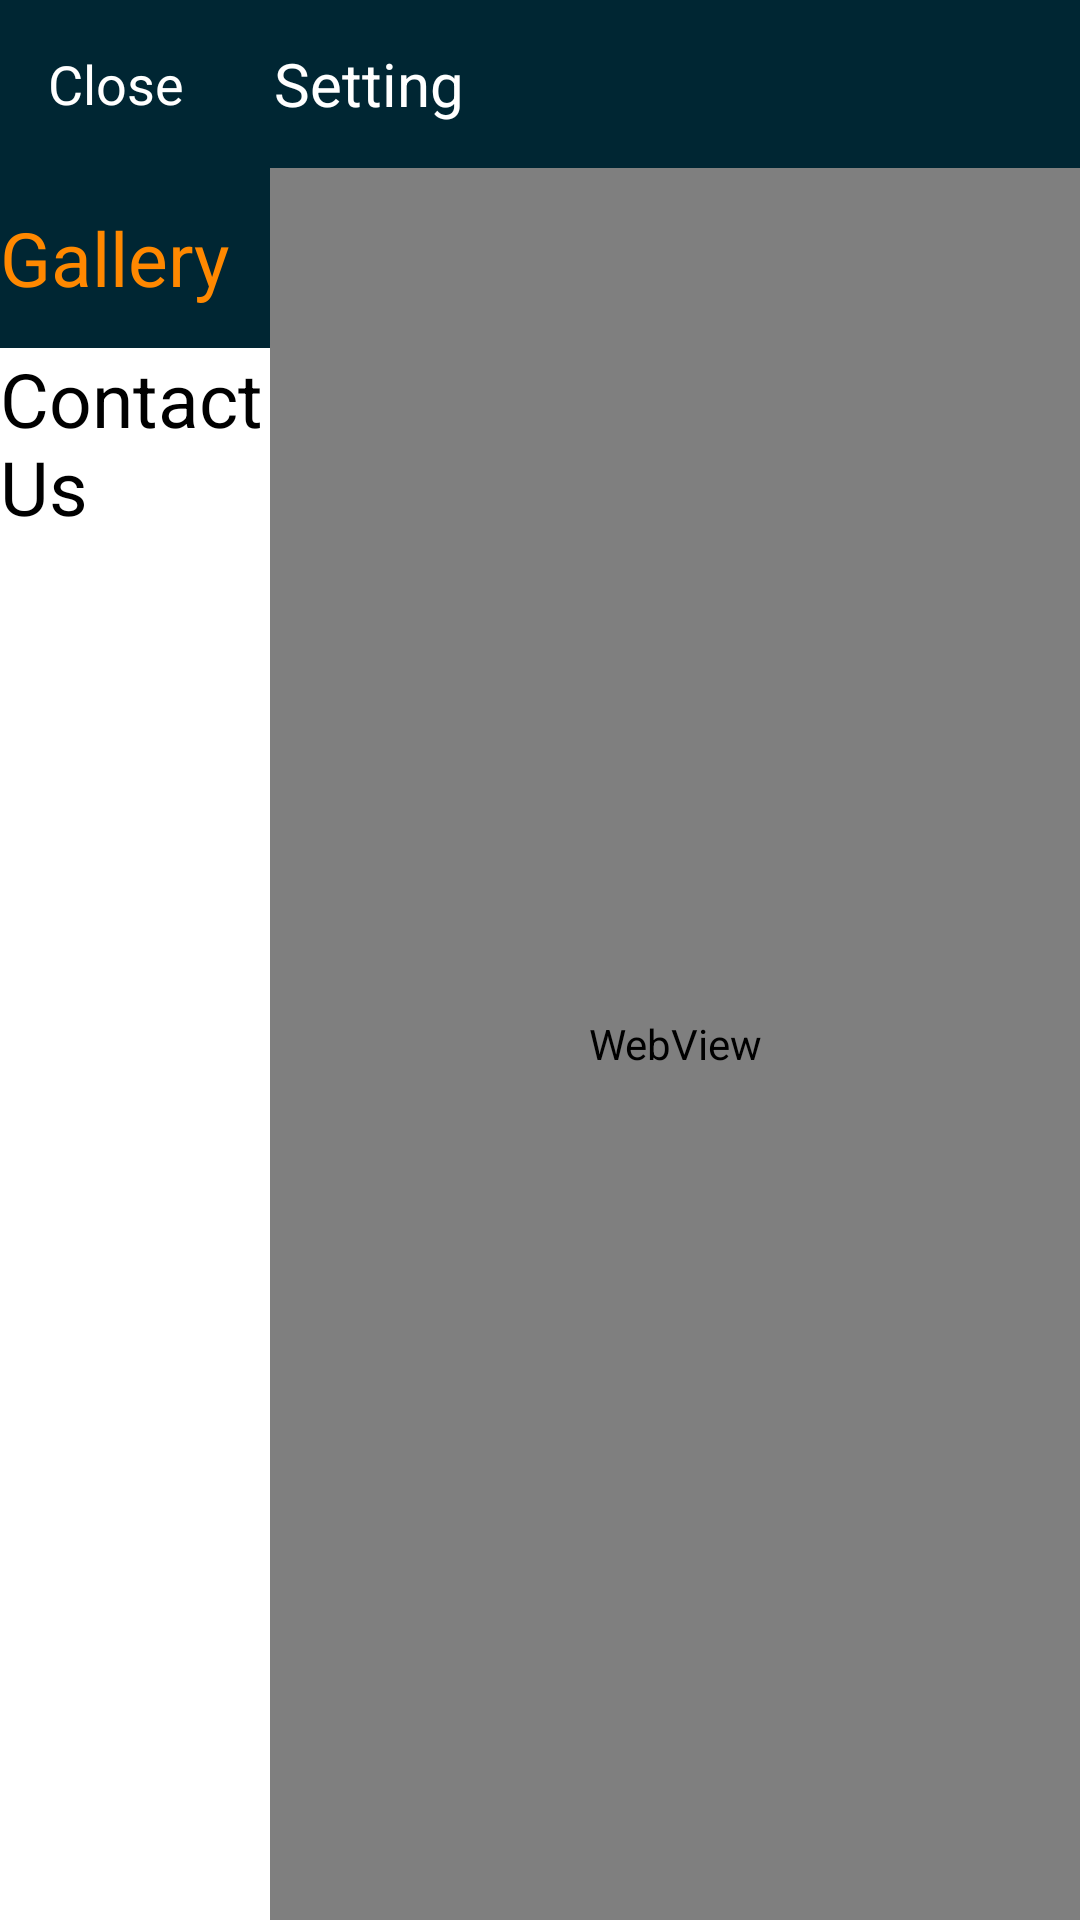

Layout XML and referenced resources for this Android screen:
<!-- AndroidManifest.xml: application theme Theme.DateTimePluginProject -->
<!-- res/layout/setting_layout.xml -->
<?xml version="1.0" encoding="utf-8"?>
<LinearLayout xmlns:android="http://schemas.android.com/apk/res/android"
    android:orientation="vertical"
    android:layout_width="match_parent"
    android:layout_height="match_parent">


    <androidx.appcompat.widget.Toolbar
        android:background="@color/actionBar"
        android:id="@+id/toolbar"
        android:layout_height="?attr/actionBarSize"
        android:layout_width="match_parent">

        <TextView
            android:id="@+id/close"
            android:textColor="@color/white"
            android:layout_marginEnd="30dp"
            android:layout_width="wrap_content"
            android:layout_height="wrap_content"
            android:text="Close"
            android:textSize="18sp"/>
        <TextView
            android:id="@+id/setting"
            android:textColor="@color/white"
            android:focusable="true"
            android:layout_marginStart="10dp"
            android:layout_width="wrap_content"
            android:layout_height="wrap_content"
            android:text = "Setting"
            android:textSize="20sp"/>
    </androidx.appcompat.widget.Toolbar>
    <LinearLayout
        android:orientation="horizontal"
        android:layout_width="match_parent"
        android:layout_height="match_parent">

        <LinearLayout
            android:orientation="vertical"
            android:layout_weight="1"
            android:layout_width="0dp"
            android:layout_height="match_parent">
            <TextView
                android:id="@+id/gallery"
                android:background="@color/numberActionButton"
                android:textSize="25dp"
                android:textColor="@android:color/holo_orange_dark"
                android:gravity="center_vertical"
                android:layout_width="match_parent"
                android:layout_height="60dp"
                android:text="Gallery"
                />
            <TextView
                android:id="@+id/contactus"
                android:background="@color/white"
                android:textSize="25dp"
                android:textColor="@color/black"
                android:gravity="center_vertical"
                android:layout_width="match_parent"
                android:layout_height="60dp"
                android:text="Contact Us"
                />

        </LinearLayout>
        <LinearLayout
            android:layout_weight="3"
            android:layout_width="0dp"
            android:layout_height="match_parent">

            <WebView
                android:id="@+id/webView2"
                android:layout_width="match_parent"
                android:layout_height="match_parent"
                />

        </LinearLayout>

    </LinearLayout>


</LinearLayout>
<!-- resources referenced by this layout -->
<resources>
  <color name="actionBar">#002633</color>
  <color name="black">#FF000000</color>
  <color name="numberActionButton">#002633</color>
  <color name="white">#FFFFFFFF</color>
  <style name="Theme.DateTimePluginProject" parent="Theme.MaterialComponents.DayNight.DarkActionBar">
          
          <item name="colorPrimary">@color/purple_500</item>
          <item name="colorPrimaryVariant">@color/purple_700</item>
          <item name="colorOnPrimary">@color/white</item>
          
          <item name="colorSecondary">@color/teal_200</item>
          <item name="colorSecondaryVariant">@color/teal_700</item>
          <item name="colorOnSecondary">@color/black</item>
          
          <item name="android:statusBarColor" tools:targetApi="l">?attr/colorPrimaryVariant</item>
          
      </style>
  <color name="purple_500">#FF6200EE</color>
  <color name="purple_700">#FF3700B3</color>
  <color name="teal_200">#FF03DAC5</color>
  <color name="teal_700">#FF018786</color>
</resources>
